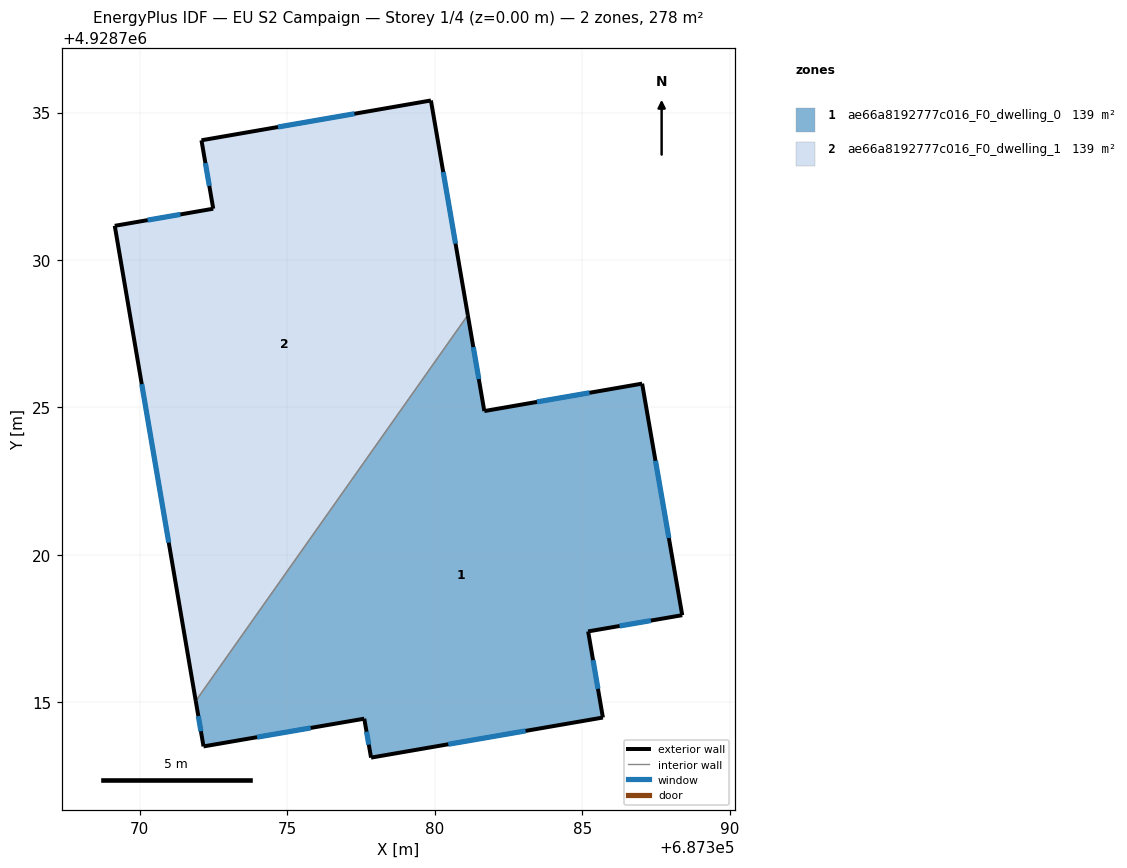
=== STOREY PLAN SPEC (per zone: floor XY polygon, exterior-wall plan segments, windows/doors) ===
zone 1: ae66a8192777c016_F0_dwelling_0  (139.2 m²)
  floor: (687385.70, 4928714.49) (687385.20, 4928717.41) (687388.39, 4928717.96) (687387.03, 4928725.81) (687381.68, 4928724.88) (687381.12, 4928728.13) (687371.90, 4928715.05) (687372.16, 4928713.51) (687377.61, 4928714.45) (687377.84, 4928713.13)
  exterior wall: (687388.39, 4928717.96) – (687385.20, 4928717.41)  [3.2 m]
    window: (687387.33, 4928717.77) – (687386.26, 4928717.59)  [1.1 m²]
  exterior wall: (687385.20, 4928717.41) – (687385.70, 4928714.49)  [3.0 m]
    window: (687385.37, 4928716.43) – (687385.53, 4928715.46)  [1.0 m²]
  exterior wall: (687385.70, 4928714.49) – (687377.84, 4928713.13)  [8.0 m]
    window: (687383.08, 4928714.04) – (687380.46, 4928713.58)  [2.7 m²]
  exterior wall: (687377.84, 4928713.13) – (687377.61, 4928714.45)  [1.3 m]
    window: (687377.76, 4928713.57) – (687377.69, 4928714.01)  [0.4 m²]
  exterior wall: (687377.61, 4928714.45) – (687372.16, 4928713.51)  [5.5 m]
    window: (687375.79, 4928714.14) – (687373.98, 4928713.82)  [1.8 m²]
  exterior wall: (687372.16, 4928713.51) – (687371.90, 4928715.05)  [1.6 m]
    window: (687372.07, 4928714.02) – (687371.98, 4928714.54)  [0.5 m²]
  exterior wall: (687381.12, 4928728.13) – (687381.68, 4928724.88)  [3.3 m]
    window: (687381.31, 4928727.05) – (687381.49, 4928725.96)  [1.1 m²]
  exterior wall: (687381.68, 4928724.88) – (687387.03, 4928725.81)  [5.4 m]
    window: (687383.46, 4928725.19) – (687385.25, 4928725.50)  [1.8 m²]
  exterior wall: (687387.03, 4928725.81) – (687388.39, 4928717.96)  [8.0 m]
    window: (687387.48, 4928723.19) – (687387.94, 4928720.57)  [2.7 m²]
  interior walls: 1
zone 2: ae66a8192777c016_F0_dwelling_1  (139.2 m²)
  floor: (687371.90, 4928715.05) (687381.12, 4928728.13) (687379.87, 4928735.41) (687372.09, 4928734.06) (687372.49, 4928731.74) (687369.15, 4928731.16)
  exterior wall: (687371.90, 4928715.05) – (687369.15, 4928731.16)  [16.3 m]
    window: (687370.98, 4928720.42) – (687370.07, 4928725.79)  [5.4 m²]
  exterior wall: (687369.15, 4928731.16) – (687372.49, 4928731.74)  [3.4 m]
    window: (687370.26, 4928731.35) – (687371.38, 4928731.54)  [1.1 m²]
  exterior wall: (687372.49, 4928731.74) – (687372.09, 4928734.06)  [2.4 m]
    window: (687372.36, 4928732.51) – (687372.22, 4928733.28)  [0.8 m²]
  exterior wall: (687372.09, 4928734.06) – (687379.87, 4928735.41)  [7.9 m]
    window: (687374.68, 4928734.51) – (687377.28, 4928734.96)  [2.6 m²]
  exterior wall: (687379.87, 4928735.41) – (687381.12, 4928728.13)  [7.4 m]
    window: (687380.29, 4928732.98) – (687380.70, 4928730.56)  [2.5 m²]
  interior walls: 1

=== DERIVED (storey summary) ===
Building: EU S2 Campaign
Storey: 1 of 4  (floor level z = 0.00 m)
Storey gross floor area: 278.4 m²
Zones on this storey: 2
  - ae66a8192777c016_F0_dwelling_0: floor 139.2 m²; exterior wall 39.3 m (117.9 m²); 9 window(s) 13.1 m²; WWR 11.1%
  - ae66a8192777c016_F0_dwelling_1: floor 139.2 m²; exterior wall 37.4 m (112.1 m²); 5 window(s) 12.5 m²; WWR 11.1%
Zone adjacency (shared interzone walls):
  - ae66a8192777c016_F0_dwelling_0 ↔ ae66a8192777c016_F0_dwelling_1